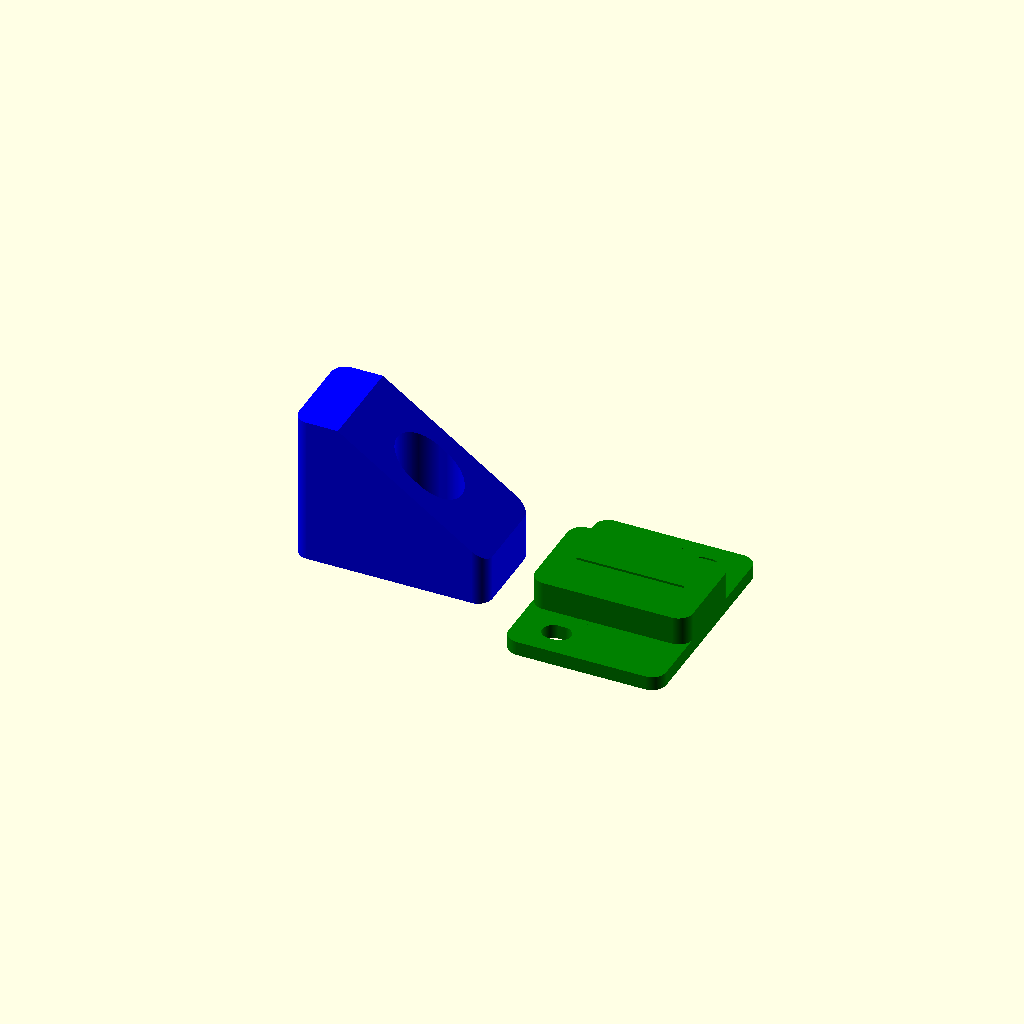
Cell 1: the model at its default parameters.
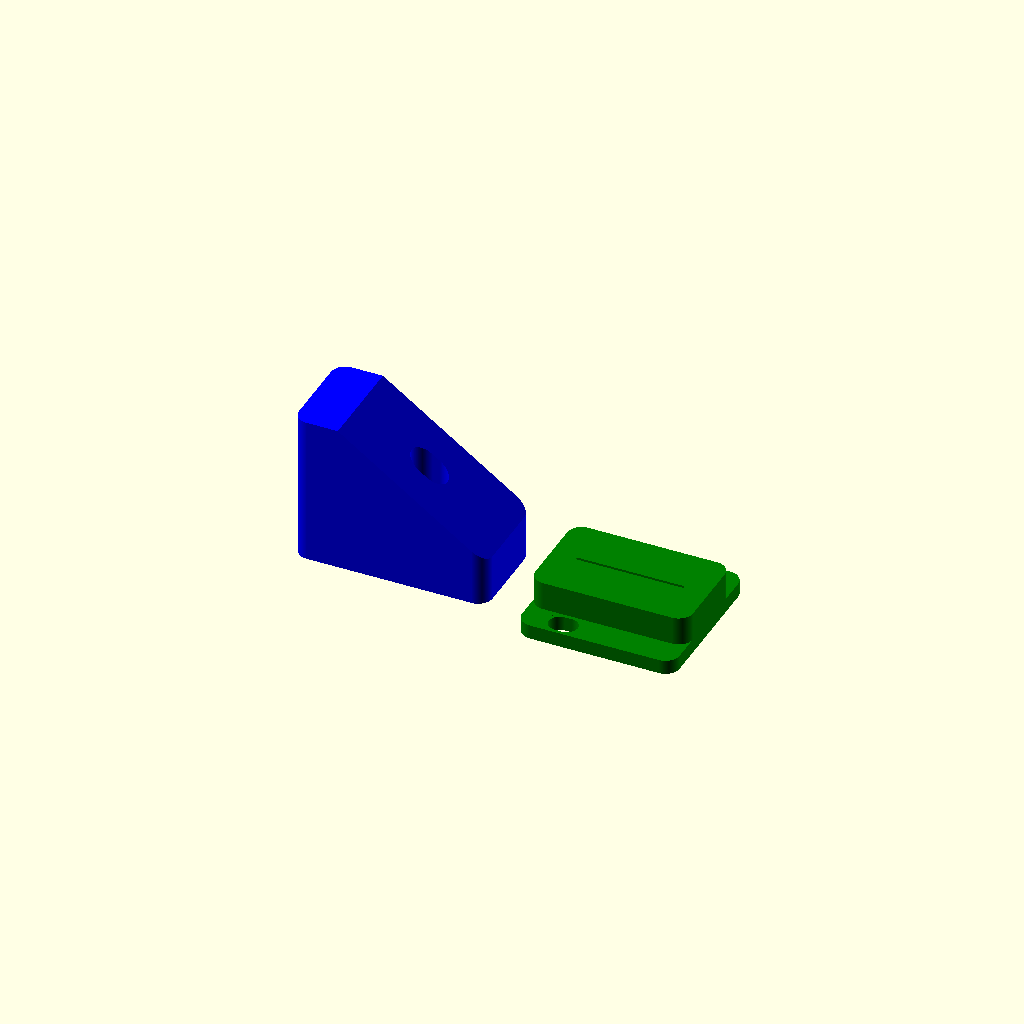
Cell 2: the same model with Screw_head_diameter = 4.
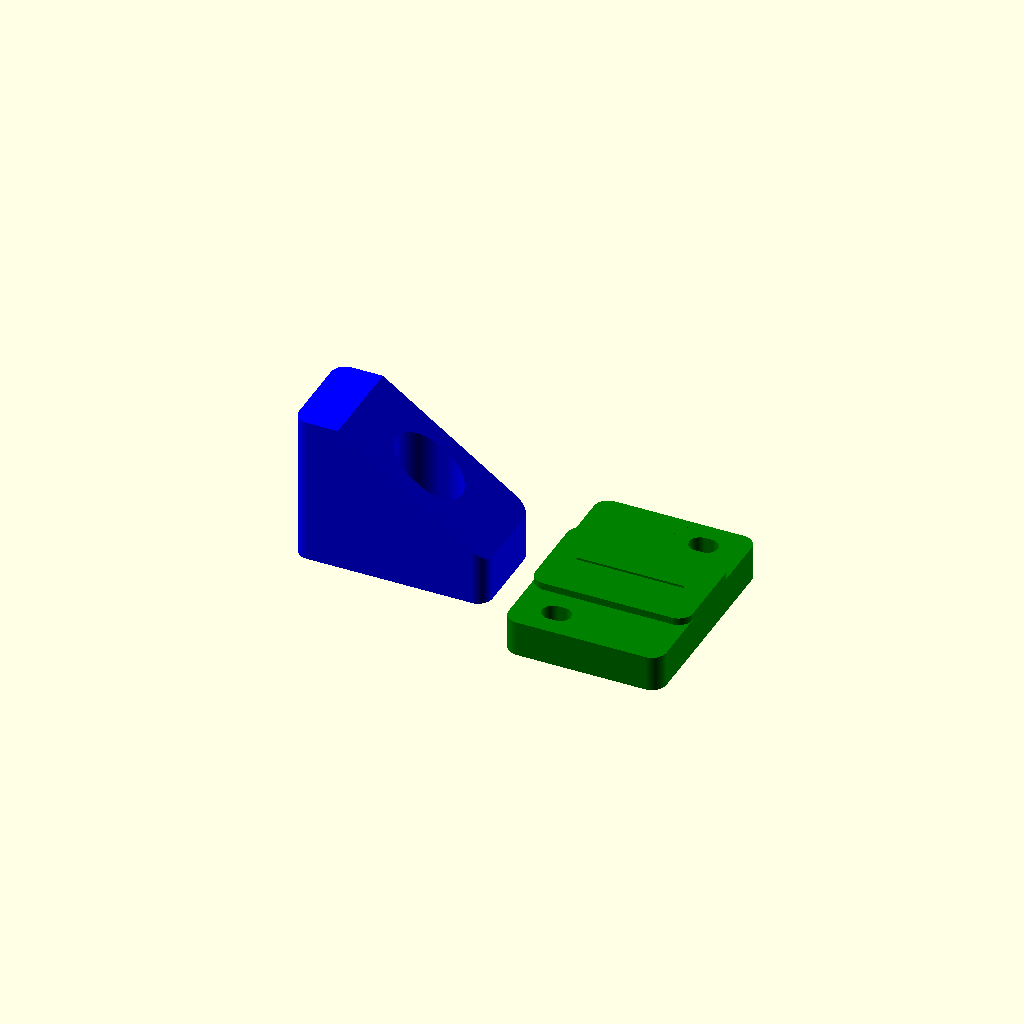
Cell 3: the same model with Mount_plate_thickness = 5.
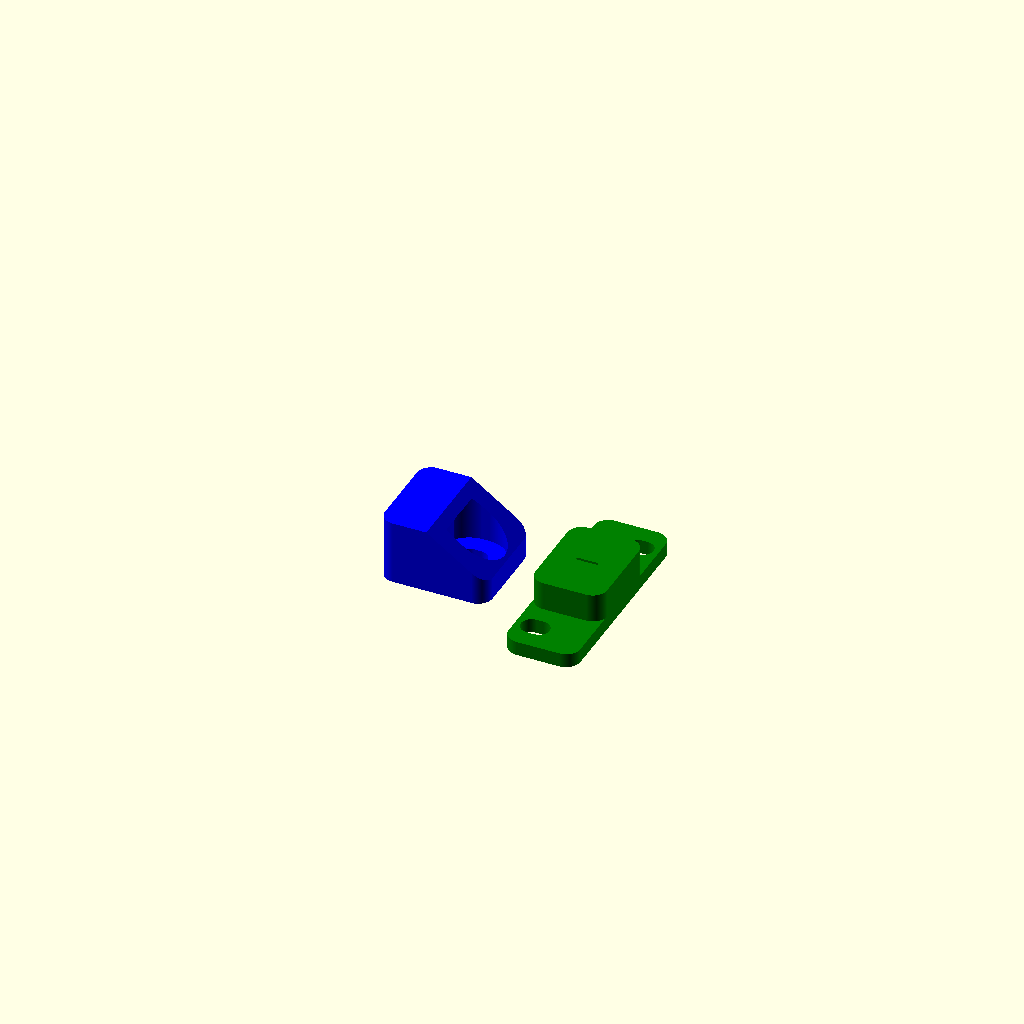
Cell 4 — Magnet_length set to 3, the other parameters unchanged.
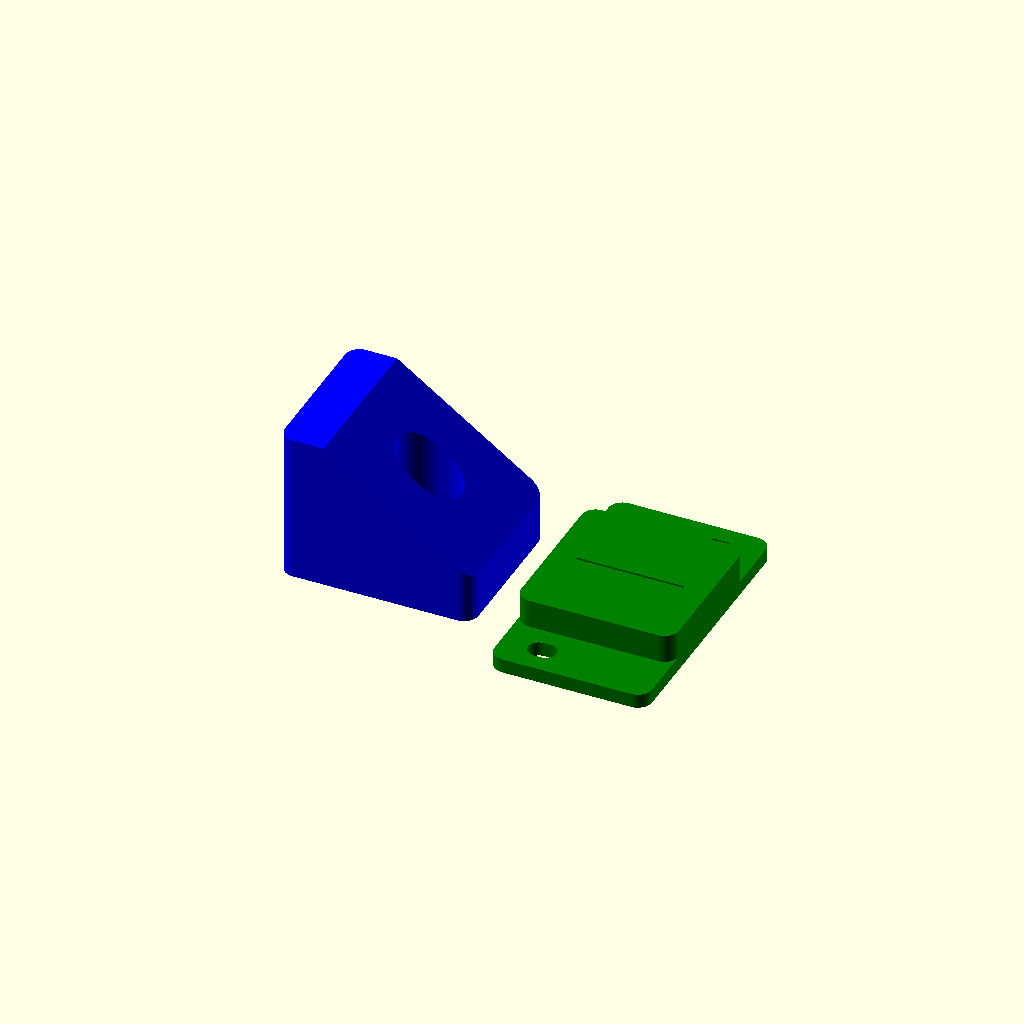
Cell 5: the same model with Magnet_width = 15.
One fixed orthographic camera (rotation 55°, 0°, 25°; colour scheme Cornfield) for every cell.
OpenSCAD source file inputs/thingiverse/files/thing-3547546/files/MagnetMountWBase.scad:
// Which part would you like to see?
part="3"; // [1:Base Only,2:Mount Only,3:Base & Mount]
Screw_hole="yes";// [yes,no]
Screw_diameter=3;// [1:.5:5]
Screw_head_diameter=8;// [4:.5:10]
Slotted_screw_hole="yes";// [yes,no]
Slot_width=1;// [1,2,3]
// Distance between the screw head and bottom of base
Mount_plate_thickness=2;// [1:.5:5]
Magnet_position_indicator="yes";// [yes,no]
Magnet_length=15;// [3:.5:20]
Magnet_width=6.5;// [2:.5:15]
Magnet_height=3;// [2,3,4]

/*[hidden]*/
/***************************************
  
             Magnet mount

       Author: Lee J Brumfield

****************************************/



/***************************************
  
          Magnet mount base

       Author: Lee J Brumfield

****************************************/

SD=Screw_diameter/2;
SHD=Screw_head_diameter/2;
SW=Slot_width;
ML=Magnet_length;
MW=Magnet_width;
MH=Magnet_height;
MPT=Mount_plate_thickness-(ML+6)/2;
MPT2=Mount_plate_thickness-(MH+3)/2;
MPT3=Mount_plate_thickness;

print_part();

module print_part() 
{
if (part == "1")
{
Base();
} 
else if (part == "2") 
{
Mount();
} 
else if (part == "3") 
{
Both();
} 
}

module Both() 
{
Base();
Mount();	
}

$fn=200;

module Base()
{
color ("blue")
{
translate([-(ML+MH+SW+8)/2-3,0,ML/2])
difference() 
{
union()
{
minkowski()
{
cube([ML+MH+SW+4,MW+3,ML],center=true);
cylinder(h=6,r=2,center=true);
}
}
minkowski()
{
translate([-(ML+MH+SW+8)/2+3+MH/2,0,-1.25])
cube ([MH,MW,ML],center=true);
cylinder(h=3.51,r=.25,center=true);
}
translate([-(ML+MH+SW+8)/2,0,0])
if (Magnet_position_indicator == "yes")
cube ([.8,.4,ML],center=true);
translate([(ML+MH+SW+8)/2,0,(ML+MH)])
rotate([0,35,0])
cube ([(ML+MH+SW+8)*1.5,(MW+7)*2,(ML+MH)*2],center=true);
if (Screw_hole == "yes")
{
if (Slotted_screw_hole == "yes")
{
hull()
{
translate([MH/1.5,0,0])
cylinder(h=ML+6.1,r=SD,center=true);
translate([MH/1.5+SW,0,0])
cylinder(h=ML+6.1,r=SD,center=true);
}
hull()
{
translate([MH/1.5,0,MPT+ML])
cylinder(h=ML*2,r=SHD,center=true);
translate([MH/1.5+SW,0,MPT+ML])
cylinder(h=ML*2,r=SHD,center=true);
}
}
else
{
translate([SW,0,0])
cylinder(h=ML+6.1,r=SD,center=true);
translate([SW,0,MPT+ML])
cylinder(h=ML*2,r=SHD,center=true);
}
}
}
}
}

module Mount()
{
color ("green")
{
translate([(ML+7)/2+3,0,0])
{
difference() 
{
union()
{
if (Screw_hole == "yes")
minkowski()
{
translate([0,0,-(MH+3)/2+MPT3/2])
cube([ML+3,MW+SHD*4+3,MPT3/2],center=true);
cylinder(h=MPT3/2,r=2,center=true);
}
minkowski()
{
cube([ML+3,MW+3,3],center=true);
cylinder(h=MH,r=2,center=true);
}
}
minkowski()
{
translate([0,0,-(MH+3)/2+MH/2+.25])
cube ([ML,MW,MH],center=true);
cylinder(h=.51,r=.5,center=true);
}
if (Magnet_position_indicator == "yes")
translate([0,0,(MH+3)/2])
cube ([ML,.4,.8],center=true);
if (Screw_hole == "yes")
{
if (Slotted_screw_hole == "yes")
{
translate([(ML+6)/4,0,0])
{
hull()
{
translate([-SW/2,MW/2+SHD+3.5,0])
cylinder(h=ML+6.1,r=SD,center=true);
translate([SW/2,MW/2+SHD+3.5,0])
cylinder(h=ML+6.1,r=SD,center=true);
}
hull()
{
translate([-SW/2,MW/2+SHD+3.5,MPT2+ML])
cylinder(h=ML*2,r=SHD,center=true);
translate([SW/2,MW/2+SHD+3.5,MPT2+ML])
cylinder(h=ML*2,r=SHD,center=true);
}
}
translate([-(ML+6)/4,0,0])
{
hull()
{
translate([-SW/2,-MW/2-SHD-3.5,0])
cylinder(h=ML+6.1,r=SD,center=true);
translate([SW/2,-MW/2-SHD-3.5,0])
cylinder(h=ML+6.1,r=SD,center=true);
}
hull()
{
translate([-SW/2,-MW/2-SHD-3.5,MPT2+ML])
cylinder(h=ML*2,r=SHD,center=true);
translate([SW/2,-MW/2-SHD-3.5,MPT2+ML])
cylinder(h=ML*2,r=SHD,center=true);
}
}
}
else
{
translate([0,MW/2+SHD+3.5,0])
cylinder(h=ML+6.1,r=SD,center=true);
translate([0,MW/2+SHD+3.5,MPT2+ML])
cylinder(h=ML*2,r=SHD,center=true);
}
}
}
}
}
}
Parameter table extracted from the source (name, type, default, range or options):
part: string, default "3", options "1", "2", "3"
Screw_hole: string, default "yes", options "yes", "no"
Screw_diameter: number, default 3, range 1 to 5, step 0.5
Screw_head_diameter: number, default 8, range 4 to 10, step 0.5
Slotted_screw_hole: string, default "yes", options "yes", "no"
Slot_width: number, default 1, options 1, 2, 3
Mount_plate_thickness: number, default 2, range 1 to 5, step 0.5
Magnet_position_indicator: string, default "yes", options "yes", "no"
Magnet_length: number, default 15, range 3 to 20, step 0.5
Magnet_width: number, default 6.5, range 2 to 15, step 0.5
Magnet_height: number, default 3, options 2, 3, 4
